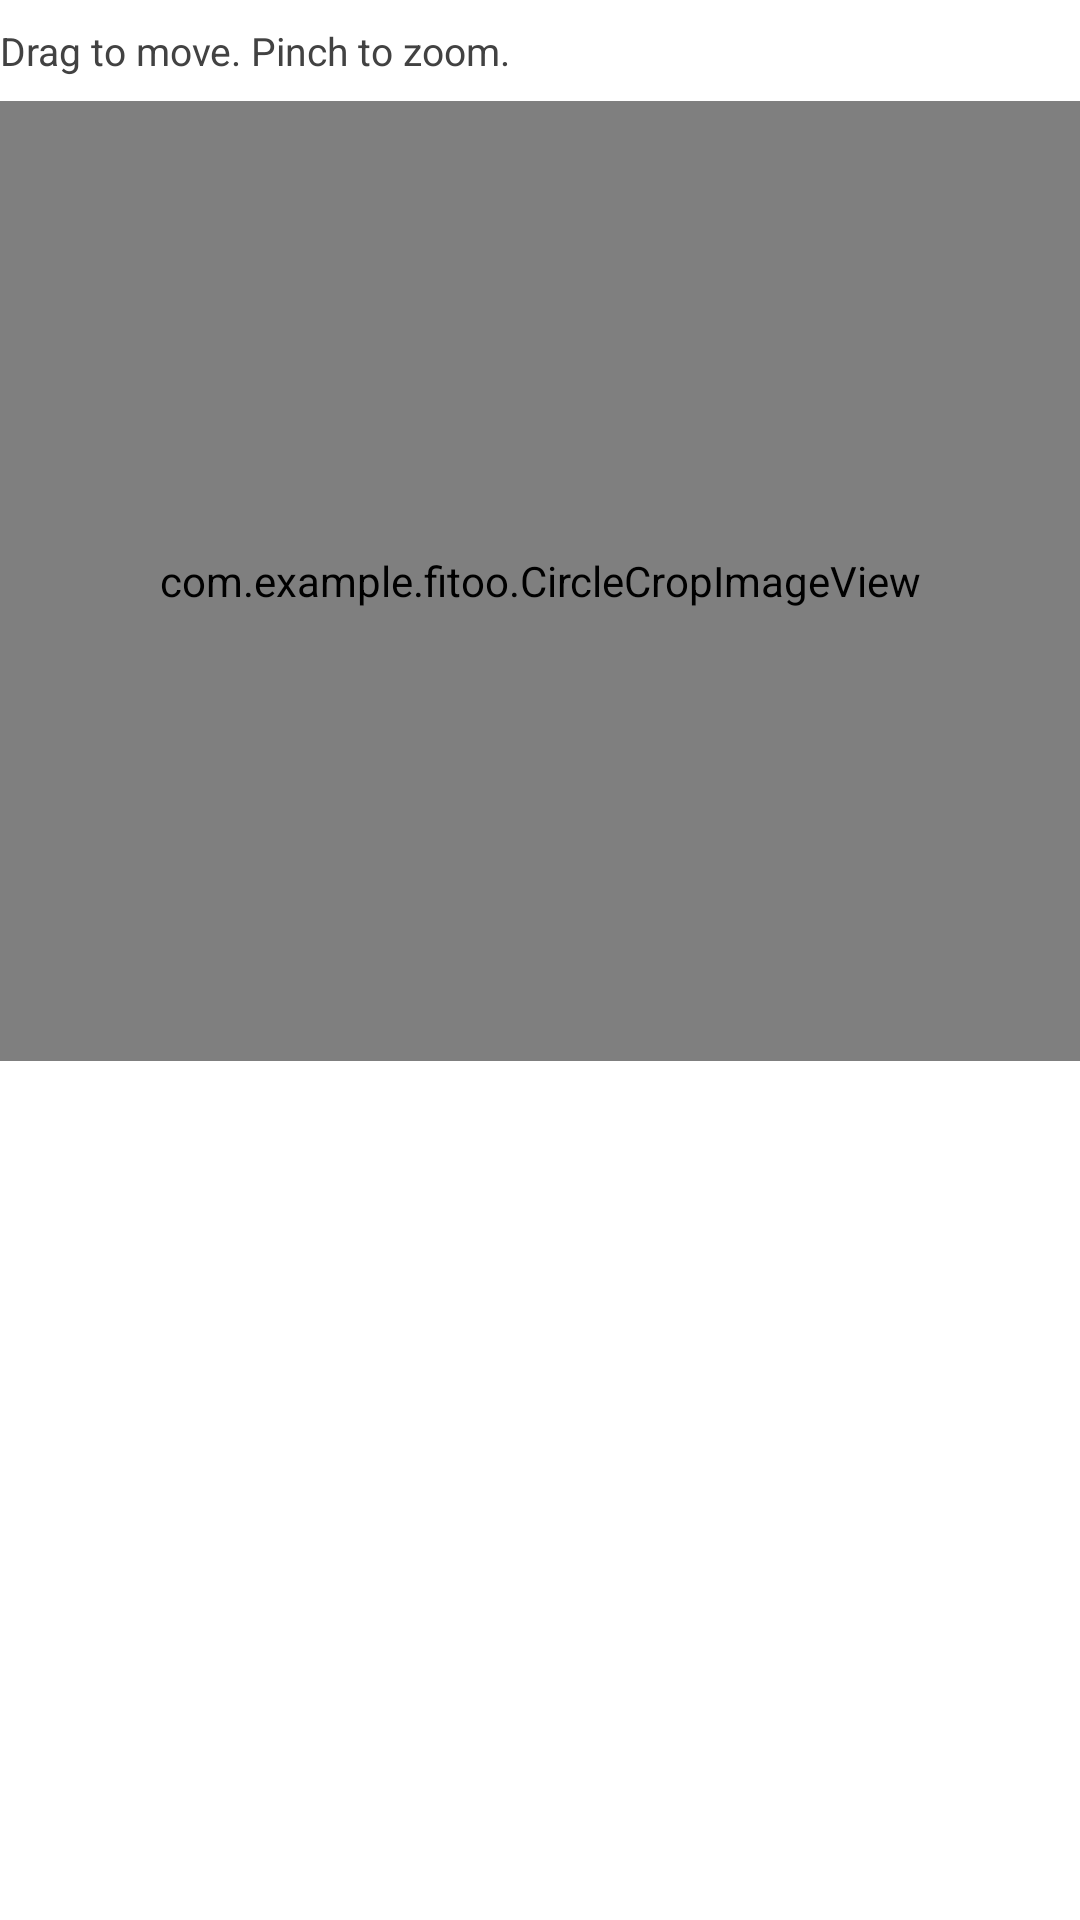

Here is an Android app screen rendered from its layout file. Give the layout XML and the strings, colors and styles it references.
<!-- AndroidManifest.xml: application theme Theme.Fitoo -->
<!-- res/layout/dialog_crop_photo.xml -->
<?xml version="1.0" encoding="utf-8"?>
<LinearLayout xmlns:android="http://schemas.android.com/apk/res/android"
    android:layout_width="match_parent"
    android:layout_height="wrap_content"
    android:orientation="vertical"
    android:paddingTop="8dp">

    <TextView
        android:layout_width="match_parent"
        android:layout_height="wrap_content"
        android:paddingBottom="8dp"
        android:text="Drag to move. Pinch to zoom."
        android:textColor="@color/text_secondary"
        android:textSize="13sp" />

    <com.example.fitoo.CircleCropImageView
        android:id="@+id/cropImageView"
        android:layout_width="match_parent"
        android:layout_height="320dp"
        android:background="@color/progress_track" />

</LinearLayout>
<!-- resources referenced by this layout -->
<resources>
  <color name="progress_track">#33000000</color>
  <color name="text_secondary">#FF424242</color>
  <style name="Theme.Fitoo" parent="Theme.Material3.DayNight.NoActionBar">
  
          <item name="android:windowBackground">@color/bg_screen</item>
          <item name="android:navigationBarColor">@color/bg_screen</item>
          <item name="android:statusBarColor">@color/bg_screen</item>
  
          <item name="colorPrimary">@color/text_primary</item>
          <item name="colorOnPrimary">@color/bg_screen</item>
          <item name="colorSecondary">@color/text_secondary</item>
  
          <item name="android:textColorPrimary">@color/text_primary</item>
          <item name="android:textColorSecondary">@color/text_secondary</item>
          <item name="android:textColorHint">@color/text_hint</item>
  
          <item name="colorOnBackground">@color/text_primary</item>
          <item name="colorOnSurface">@color/on_surface</item>
          <item name="colorOnSurfaceVariant">@color/on_surface_variant</item>
          <item name="colorSurface">@color/surface</item>
  
      </style>
  <color name="bg_screen">#FFFFFFFF</color>
  <color name="text_primary">#FF121212</color>
  <color name="text_hint">#99000000</color>
  <color name="on_surface">#FF121212</color>
  <color name="on_surface_variant">#FF424242</color>
  <color name="surface">#FFF5F5F5</color>
</resources>
